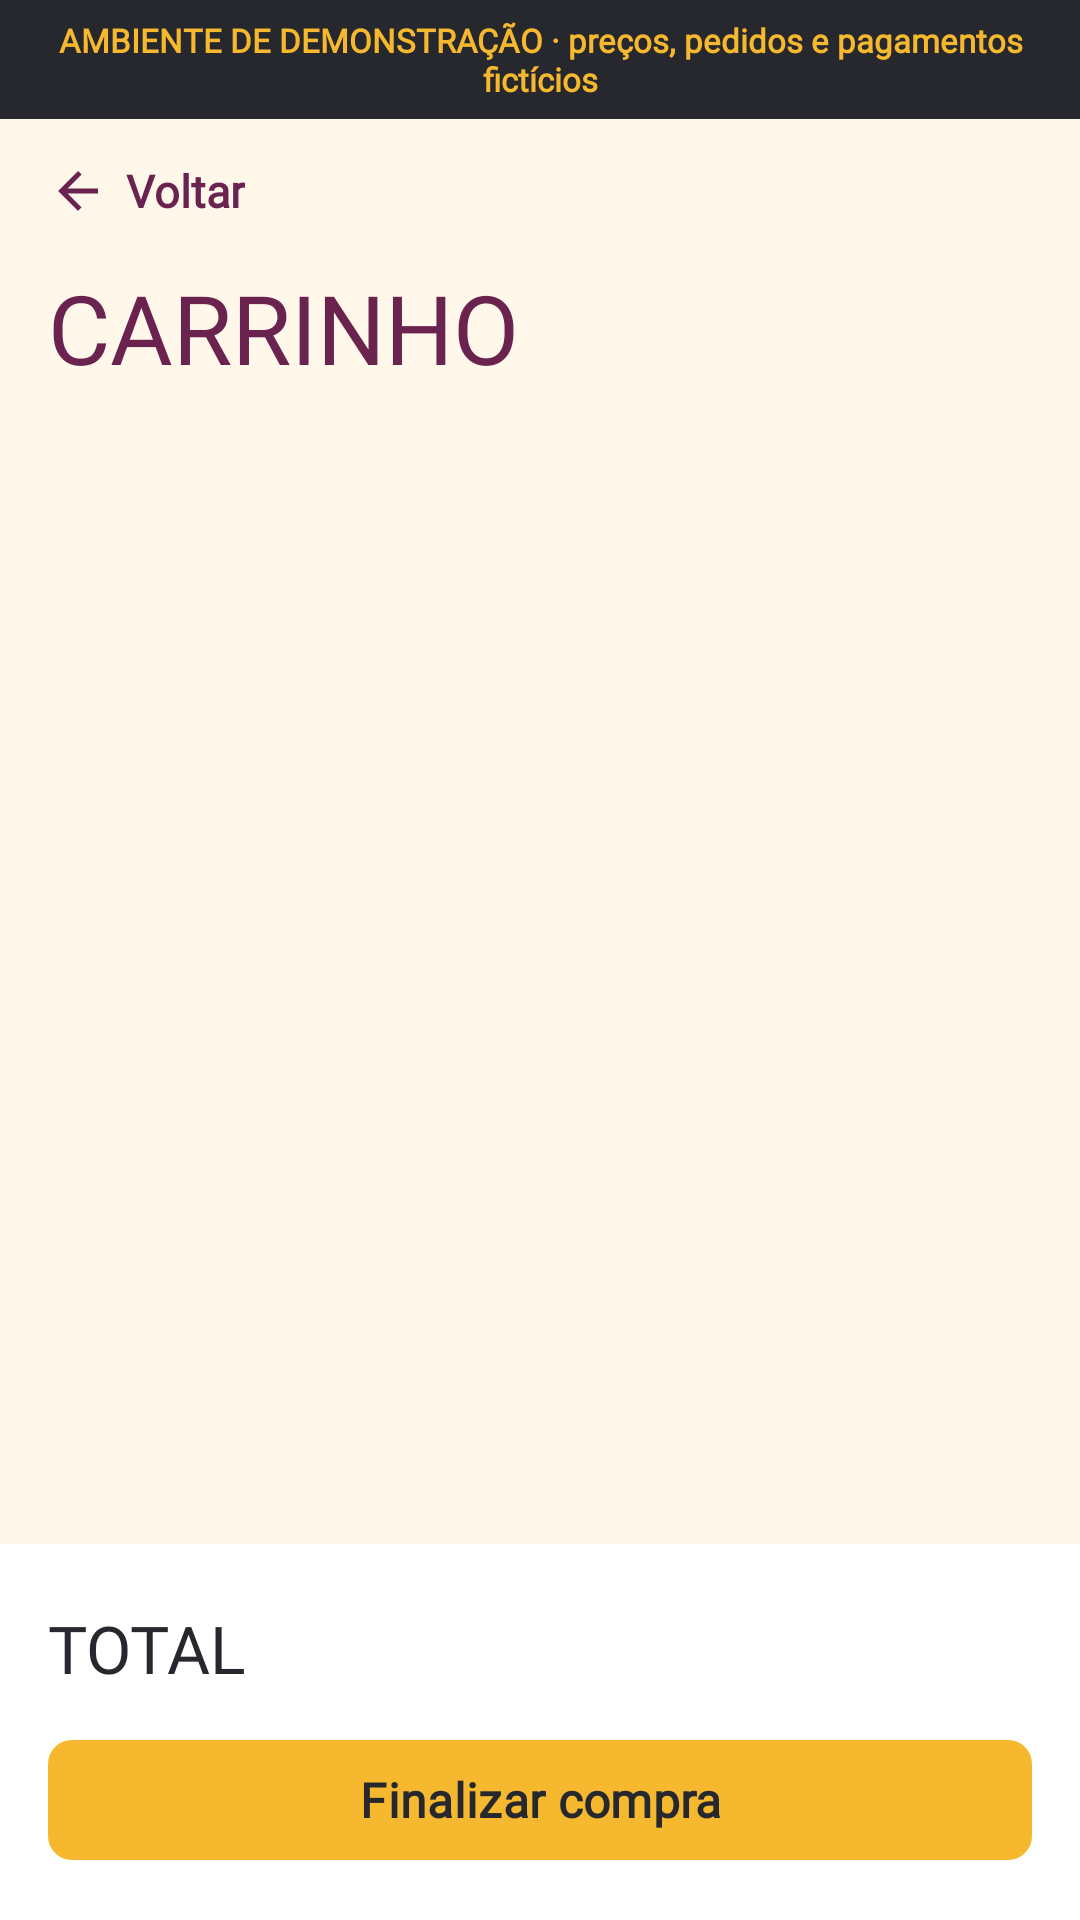

Write the Android layout XML for this screen, with the resource values it uses.
<!-- AndroidManifest.xml: application theme Theme.TrabalhoInterDiciplinar -->
<!-- res/layout/fragment_buyer_carrinho.xml -->
<?xml version="1.0" encoding="utf-8"?>
<LinearLayout xmlns:android="http://schemas.android.com/apk/res/android"
    android:layout_width="match_parent"
    android:layout_height="match_parent"
    android:background="@color/brand_creme"
    android:orientation="vertical">

    <include
        android:id="@+id/include_demo"
        layout="@layout/view_demo_banner"
        android:layout_width="match_parent"
        android:layout_height="wrap_content" />

    <TextView
        android:id="@+id/btn_voltar_carrinho"
        android:layout_width="wrap_content"
        android:layout_height="@dimen/touch_target"
        android:layout_marginStart="@dimen/space_xs"
        android:background="?attr/selectableItemBackground"
        android:clickable="true"
        android:drawableStart="@drawable/ic_back"
        android:drawablePadding="6dp"
        android:drawableTint="@color/brand_vinho"
        android:focusable="true"
        android:fontFamily="@font/inter_variable"
        android:gravity="center_vertical"
        android:paddingHorizontal="@dimen/space_xs"
        android:text="@string/detalhe_voltar"
        android:textColor="@color/brand_vinho"
        android:textSize="15sp"
        android:textStyle="bold" />

    <TextView
        android:layout_width="wrap_content"
        android:layout_height="wrap_content"
        android:layout_marginHorizontal="@dimen/space_md"
        android:layout_marginTop="0dp"
        android:fontFamily="@font/barlow_condensed_bold"
        android:text="@string/nav_carrinho"
        android:textAllCaps="true"
        android:textColor="@color/brand_vinho"
        android:textSize="32sp" />

    <LinearLayout
        android:id="@+id/estado_vazio_carrinho"
        android:layout_width="match_parent"
        android:layout_height="wrap_content"
        android:layout_marginHorizontal="@dimen/space_md"
        android:layout_marginTop="@dimen/space_lg"
        android:gravity="center_horizontal"
        android:orientation="vertical"
        android:visibility="gone">

        <LinearLayout
            android:layout_width="wrap_content"
            android:layout_height="wrap_content"
            android:orientation="horizontal">

            <View
                android:layout_width="28dp"
                android:layout_height="10dp"
                android:background="@color/brand_paprica"
                android:importantForAccessibility="no" />

            <View
                android:layout_width="10dp"
                android:layout_height="10dp"
                android:layout_marginStart="4dp"
                android:background="@color/brand_mediterraneo"
                android:importantForAccessibility="no" />
        </LinearLayout>

        <TextView
            android:layout_width="wrap_content"
            android:layout_height="wrap_content"
            android:layout_marginTop="12dp"
            android:fontFamily="@font/barlow_condensed_bold"
            android:gravity="center"
            android:text="@string/carrinho_vazio_titulo"
            android:textAllCaps="true"
            android:textColor="@color/brand_vinho"
            android:textSize="28sp" />

        <TextView
            android:layout_width="wrap_content"
            android:layout_height="wrap_content"
            android:fontFamily="@font/inter_variable"
            android:gravity="center"
            android:text="@string/carrinho_vazio_texto"
            android:textColor="@color/brand_grafite_muted"
            android:textSize="14sp" />

        <com.google.android.material.button.MaterialButton
            android:id="@+id/btn_carrinho_ver_cardapio"
            style="@style/Widget.Paella.Button.Primary"
            android:layout_width="wrap_content"
            android:layout_height="wrap_content"
            android:layout_marginTop="16dp"
            android:fontFamily="@font/inter_variable"
            android:text="@string/carrinho_vazio_acao" />
    </LinearLayout>

    <androidx.recyclerview.widget.RecyclerView
        android:id="@+id/rv_carrinho"
        android:layout_width="match_parent"
        android:layout_height="0dp"
        android:layout_marginTop="@dimen/space_sm"
        android:layout_weight="1"
        android:clipToPadding="false"
        android:paddingHorizontal="@dimen/space_md" />

    <LinearLayout
        android:layout_width="match_parent"
        android:layout_height="wrap_content"
        android:background="@color/white"
        android:orientation="vertical"
        android:padding="@dimen/space_md">

        <LinearLayout
            android:layout_width="match_parent"
            android:layout_height="wrap_content"
            android:gravity="center_vertical"
            android:orientation="horizontal">

            <TextView
                android:layout_width="0dp"
                android:layout_height="wrap_content"
                android:layout_weight="1"
                android:fontFamily="@font/barlow_condensed_bold"
                android:text="@string/carrinho_total"
                android:textAllCaps="true"
                android:textColor="@color/brand_grafite"
                android:textSize="22sp" />

            <TextView
                android:id="@+id/txt_total"
                android:layout_width="wrap_content"
                android:layout_height="wrap_content"
                android:fontFamily="@font/barlow_condensed_bold"
                android:textColor="@color/brand_vinho"
                android:textSize="28sp" />
        </LinearLayout>

        <com.google.android.material.button.MaterialButton
            android:id="@+id/btn_checkout"
            style="@style/Widget.Paella.Button.Primary"
            android:layout_width="match_parent"
            android:layout_height="wrap_content"
            android:layout_marginTop="@dimen/space_xs"
            android:fontFamily="@font/inter_variable"
            android:text="@string/finalizar_compra" />
    </LinearLayout>
</LinearLayout>
<!-- res/layout/view_demo_banner.xml (included above) -->
<?xml version="1.0" encoding="utf-8"?>
<TextView xmlns:android="http://schemas.android.com/apk/res/android"
    android:id="@+id/banner_demo"
    android:layout_width="match_parent"
    android:layout_height="wrap_content"
    android:background="@drawable/bg_paella_demo"
    android:fontFamily="@font/inter_variable"
    android:gravity="center"
    android:paddingHorizontal="12dp"
    android:paddingVertical="6dp"
    android:text="@string/demo_aviso"
    android:textColor="@color/brand_acafrao"
    android:textSize="11sp"
    android:textStyle="bold" />
<!-- resources referenced by this layout -->
<resources>
  <color name="brand_acafrao">#FFF5B82E</color>
  <color name="brand_creme">#FFFFF7EA</color>
  <color name="brand_grafite">#FF26282D</color>
  <color name="brand_grafite_muted">#FF5F6168</color>
  <color name="brand_mediterraneo">#FF169F9A</color>
  <color name="brand_paprica">#FFE95032</color>
  <color name="brand_vinho">#FF6A234F</color>
  <color name="white">#FFFFFFFF</color>
  <dimen name="space_lg">24dp</dimen>
  <dimen name="space_md">16dp</dimen>
  <dimen name="space_sm">12dp</dimen>
  <dimen name="space_xs">8dp</dimen>
  <dimen name="touch_target">48dp</dimen>
  <!-- drawable bg_paella_demo (drawable) -->
  <?xml version="1.0" encoding="utf-8"?>
  <shape xmlns:android="http://schemas.android.com/apk/res/android">
      <solid android:color="@color/brand_grafite" />
  </shape>
  <!-- drawable ic_back (drawable) -->
  <?xml version="1.0" encoding="utf-8"?>
  <vector xmlns:android="http://schemas.android.com/apk/res/android"
      android:width="20dp"
      android:height="20dp"
      android:viewportWidth="24"
      android:viewportHeight="24">
      <path
          android:fillColor="#FF000000"
          android:pathData="M20,11H7.83l5.59,-5.59L12,4l-8,8 8,8 1.41,-1.41L7.83,13H20v-2z" />
  </vector>
  <string name="carrinho_total">Total</string>
  <string name="carrinho_vazio_acao">Ver cardápio</string>
  <string name="carrinho_vazio_texto">Escolha uma paella para começar.</string>
  <string name="carrinho_vazio_titulo">Seu pedido começa por aqui.</string>
  <string name="demo_aviso">AMBIENTE DE DEMONSTRAÇÃO · preços, pedidos e pagamentos fictícios</string>
  <string name="detalhe_voltar">Voltar</string>
  <string name="finalizar_compra">Finalizar compra</string>
  <string name="nav_carrinho">Carrinho</string>
  <style name="Widget.Paella.Button.Primary" parent="Widget.Material3.Button">
          <item name="android:fontFamily">@font/inter_variable</item>
          <item name="android:textStyle">bold</item>
          <item name="android:textSize">16sp</item>
          <item name="android:textColor">@color/paella_botao_texto</item>
          <item name="android:minHeight">@dimen/touch_target</item>
          <item name="backgroundTint">@color/paella_botao_fundo</item>
          <item name="cornerRadius">@dimen/radius_brand</item>
      </style>
  <style name="Theme.TrabalhoInterDiciplinar" parent="Base.Theme.TrabalhoInterDiciplinar" />
  <dimen name="radius_brand">8dp</dimen>
  <style name="Base.Theme.TrabalhoInterDiciplinar" parent="Theme.Material3.Light.NoActionBar">
          <item name="colorPrimary">@color/lime</item>
          <item name="colorOnPrimary">@color/text_dark</item>
          <item name="colorSecondary">@color/leaf</item>
          <item name="colorOnSecondary">@color/white</item>
          <item name="android:statusBarColor">@color/bg_app</item>
          <item name="android:navigationBarColor">@color/nav_dark</item>
          <item name="android:windowLightStatusBar">true</item>
          <item name="android:windowBackground">@color/bg_app</item>
      </style>
  <color name="lime">#FFFFC12D</color>
  <color name="text_dark">#FF1A1A1A</color>
  <color name="leaf">#FF5C2D4B</color>
  <color name="bg_app">#FFFFFBF5</color>
  <color name="nav_dark">#FF1A1A1A</color>
</resources>
